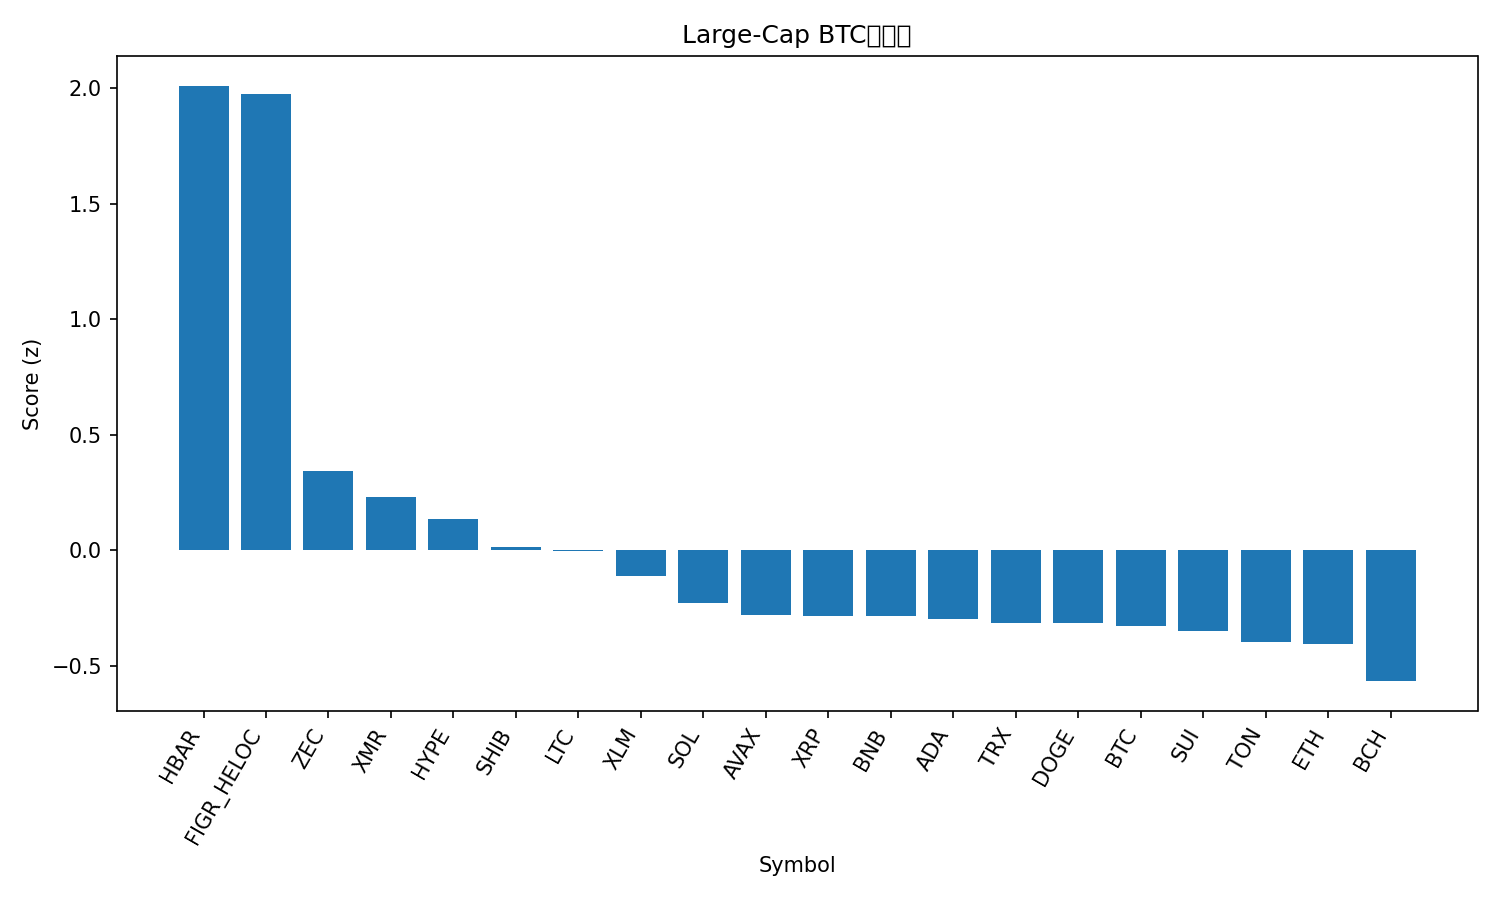

The table this chart was drawn from, first rows:
rank, name, symbol, price_btc, price_usd, pct_1h_btc, pct_24h_btc, pct_7d_btc, market_cap_rank, market_cap_usd, volume_usd, score
1, Hedera, HBAR, 1.86e-06, 0.2032, 2.813, 1.71, 20.27, 25, 8627771169, 420539725, 2.011
2, Figure Heloc, FIGR_HELOC, 9.54e-06, 1.044, 0.08863, 340.1, 117.1, 13, 13970691853, 175553693, 1.978
3, Zcash, ZEC, 0.00373, 408.5, 0.4258, 16.98, 54.61, 32, 6672230219, 1366443986, 0.3441
4, Monero, XMR, 0.003052, 334.2, 0.7249, 1.348, 4.218, 33, 6162538366, 141489972, 0.2323
5, Hyperliquid, HYPE, 0.0004011, 43.92, 0.575, -3.76, 13.35, 17, 11899810557, 672686524, 0.1372
6, Shiba Inu, SHIB, 9.1538e-11, 1.002e-05, 0.4864, 1.808, -0.7453, 34, 5903894674, 153944534, 0.01454
7, Litecoin, LTC, 0.0008737, 95.66, 0.4637, 1.247, 0.05933, 30, 7314584758, 551446187, -0.001435
8, Stellar, XLM, 2.79e-06, 0.305, 0.3553, 0.8833, -3.355, 20, 9779726952, 208127998, -0.1101
9, Solana, SOL, 0.001712, 187.4, 0.192, 0.4442, -1.855, 6, 103545758560, 5846651066, -0.2262
10, Avalanche, AVAX, 0.0001662, 18.2, 0.172, -0.5367, -5.801, 29, 7767934261, 458139355, -0.2782
11, XRP, XRP, 2.292e-05, 2.51, 0.09793, 1.535, 1.323, 4, 150847965477, 4397166094, -0.2822
12, BNB, BNB, 0.009936, 1088, 0.1199, 0.04467, -0.54, 5, 149907083782, 3141411159, -0.284
13, Cardano, ADA, 5.56e-06, 0.6087, 0.145, 0.0463, -6.073, 11, 22266560603, 837344256, -0.2981
14, TRON, TRX, 2.7e-06, 0.2961, 0.0979, -0.0205, -1.76, 10, 28023456835, 585362608, -0.3133
15, Dogecoin, DOGE, 1.7e-06, 0.1865, 0.1057, 1.008, -4.537, 9, 28261978598, 1516440605, -0.3156
16, Bitcoin, BTC, 1.0, 109501, 0.0, 0.0, 0.0, 1, 2184734539041, 60152343697, -0.3287
17, Sui, SUI, 2.161e-05, 2.37, 0.05851, 2.266, -4.661, 26, 8579754681, 874791413, -0.3494
18, Toncoin, TON, 2.088e-05, 2.29, -0.09203, 5.007, 6.534, 35, 5765956418, 216017531, -0.3977
19, Ethereum, ETH, 0.03517, 3851, -0.08148, 0.1069, -0.9025, 2, 464948587001, 33470407099, -0.4064
20, Bitcoin Cash, BCH, 0.004942, 541.1, -0.279, -1.469, 9.057, 18, 10792655375, 422017757, -0.5662
21, Chainlink, LINK, 0.0001575, 17.25, -0.2869, 1.412, -2.549, 16, 12025371302, 798687787, -0.6214
